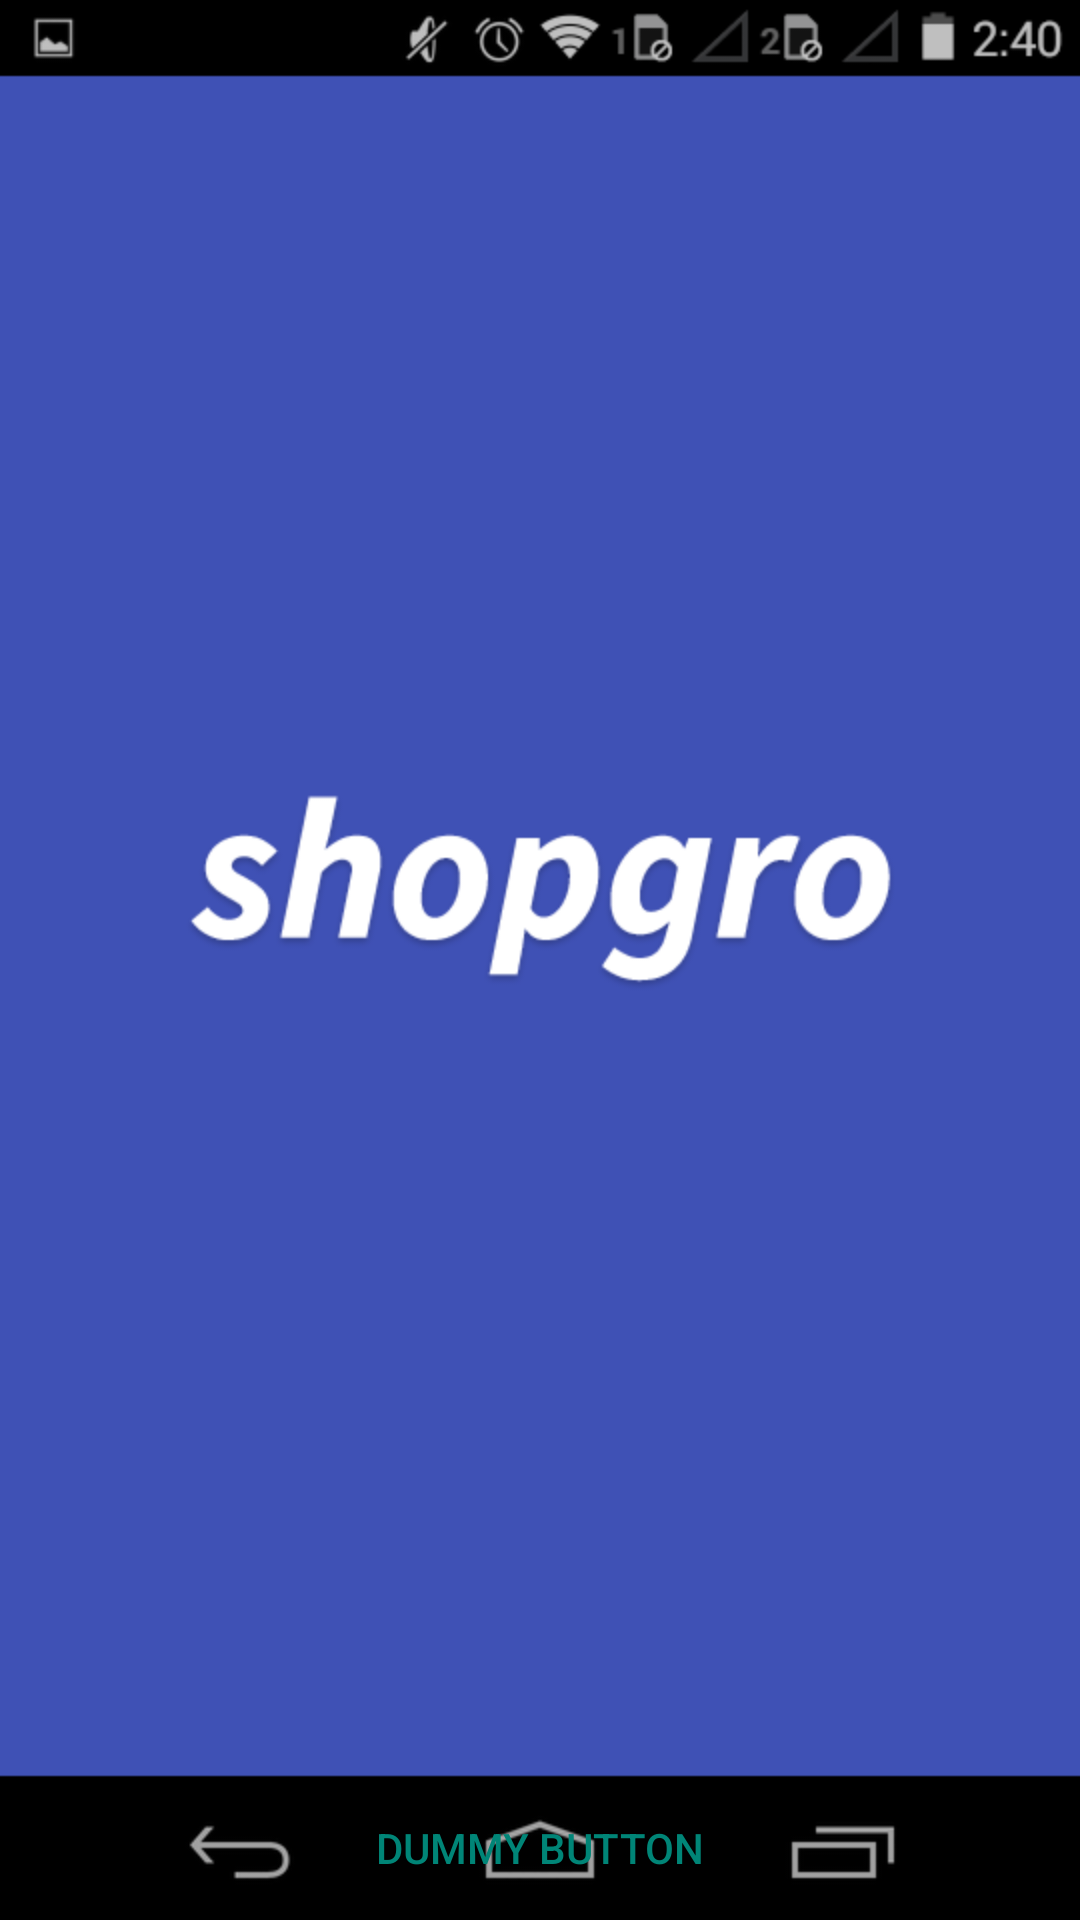

Layout XML and referenced resources for this Android screen:
<!-- AndroidManifest.xml: activity theme FullscreenTheme -->
<!-- res/layout/activity_fullscreen.xml -->
<FrameLayout xmlns:android="http://schemas.android.com/apk/res/android"
             xmlns:tools="http://schemas.android.com/tools"
             android:layout_width="match_parent"
             android:layout_height="match_parent"
             android:background="#0099cc"
             tools:context="slideshow.retailer.apps.shopgro.com.shopgroslideshow.activities.FullscreenActivity">

    
    <ImageView
        android:layout_width="match_parent"
        android:layout_height="match_parent"
        android:text="@string/hello_blank_fragment"
        android:id = "@+id/screenShots"
        android:layout_margin="@dimen/zero_margin"
        android:padding="@dimen/zero_padding"
        android:scaleType="fitXY"
        android:src="@drawable/splash_screen"/>

    
    <FrameLayout
        android:layout_width="match_parent"
        android:layout_height="match_parent"
        android:fitsSystemWindows="true">

        <LinearLayout
            android:id="@+id/fullscreen_content_controls"
            style="?metaButtonBarStyle"
            android:layout_width="match_parent"
            android:layout_height="wrap_content"
            android:layout_gravity="bottom|center_horizontal"
            android:background="@color/black_overlay"
            android:orientation="horizontal"
            tools:ignore="UselessParent">

            <Button
                android:id="@+id/dummy_button"
                style="?metaButtonBarButtonStyle"
                android:layout_width="0dp"
                android:layout_height="wrap_content"
                android:layout_weight="1"
                android:text="@string/dummy_button"/>

        </LinearLayout>
    </FrameLayout>

</FrameLayout>
<!-- resources referenced by this layout -->
<resources>
  <dimen name="zero_margin">0dp</dimen>
  <dimen name="zero_padding">0dp</dimen>
  <!-- drawable splash_screen: png bitmap (drawable, 29088 bytes) -->
  <string name="dummy_button">Dummy Button</string>
  <string name="hello_blank_fragment">Hello blank fragment</string>
  <style name="FullscreenTheme" parent="Theme.AppCompat.DayNight.NoActionBar">
          <item name="android:actionBarStyle">@style/FullscreenActionBarStyle</item>
          <item name="android:windowActionBarOverlay">true</item>
          <item name="android:windowBackground">@null</item>
          <item name="metaButtonBarStyle">?android:attr/buttonBarStyle</item>
          <item name="metaButtonBarButtonStyle">?android:attr/buttonBarButtonStyle</item>
      </style>
  <style name="FullscreenActionBarStyle" parent="Widget.AppCompat.ActionBar">
          <item name="android:background">@color/black_overlay</item>
      </style>
</resources>
